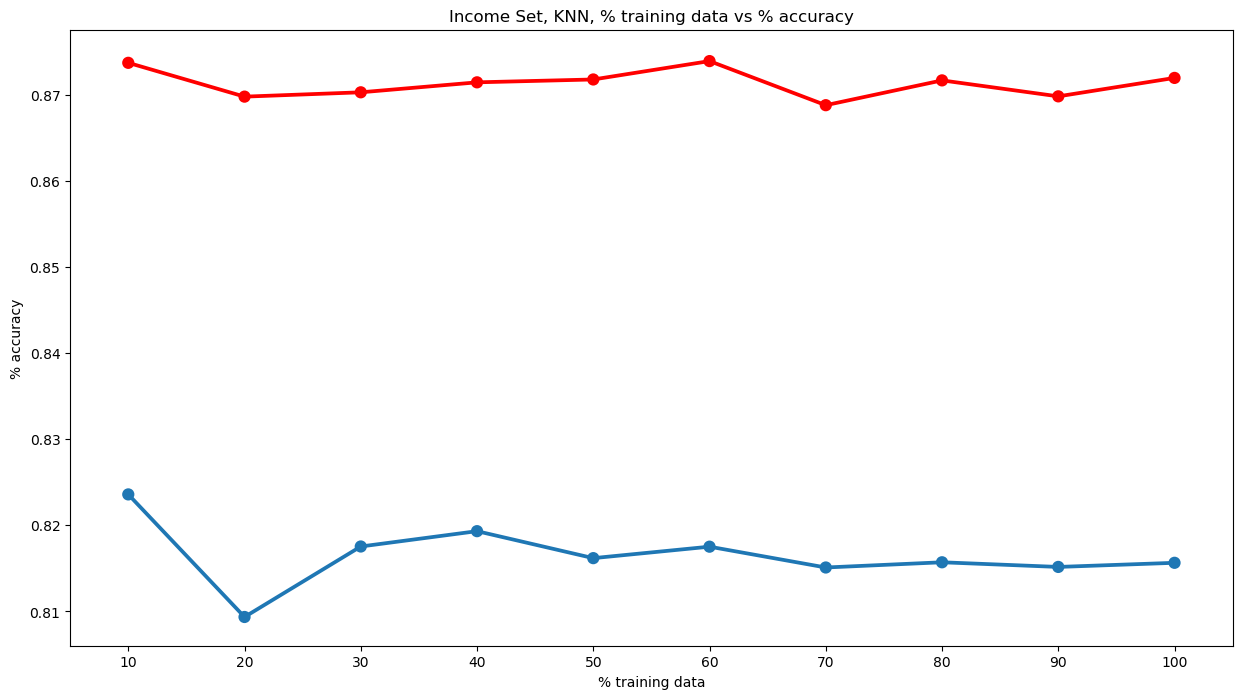

Data behind this chart, as committed beside it:
, Test Accuracy, Training Accuracy, , , , , , , , , , , , , , , , , , 
10, 0.8236, 0.8737, , , , , , , , , , , , , , , , , , 
20, 0.8094, 0.8698, , , , , , , , , , , , , , , , , , 
30, 0.8175, 0.8703, , , , , , , , , , , , , , , , , , 
40, 0.8193, 0.8715, , , , , , , , , , , , , , , , , , 
50, 0.8162, 0.8718, , , , , , , , , , , , , , , , , , 
60, 0.8175, 0.8739, , , , , , , , , , , , , , , , , , 
70, 0.8151, 0.8688, , , , , , , , , , , , , , , , , , 
80, 0.8157, 0.8717, , , , , , , , , , , , , , , , , , 
90, 0.8152, 0.8698, , , , , , , , , , , , , , , , , , 
100, 0.8157, 0.872, , , , , , , , , , , , , , , , , , 
10, , 20, , 30, , 40, , 50, , 60, , 70, , 80, , 90, , 100, , 
